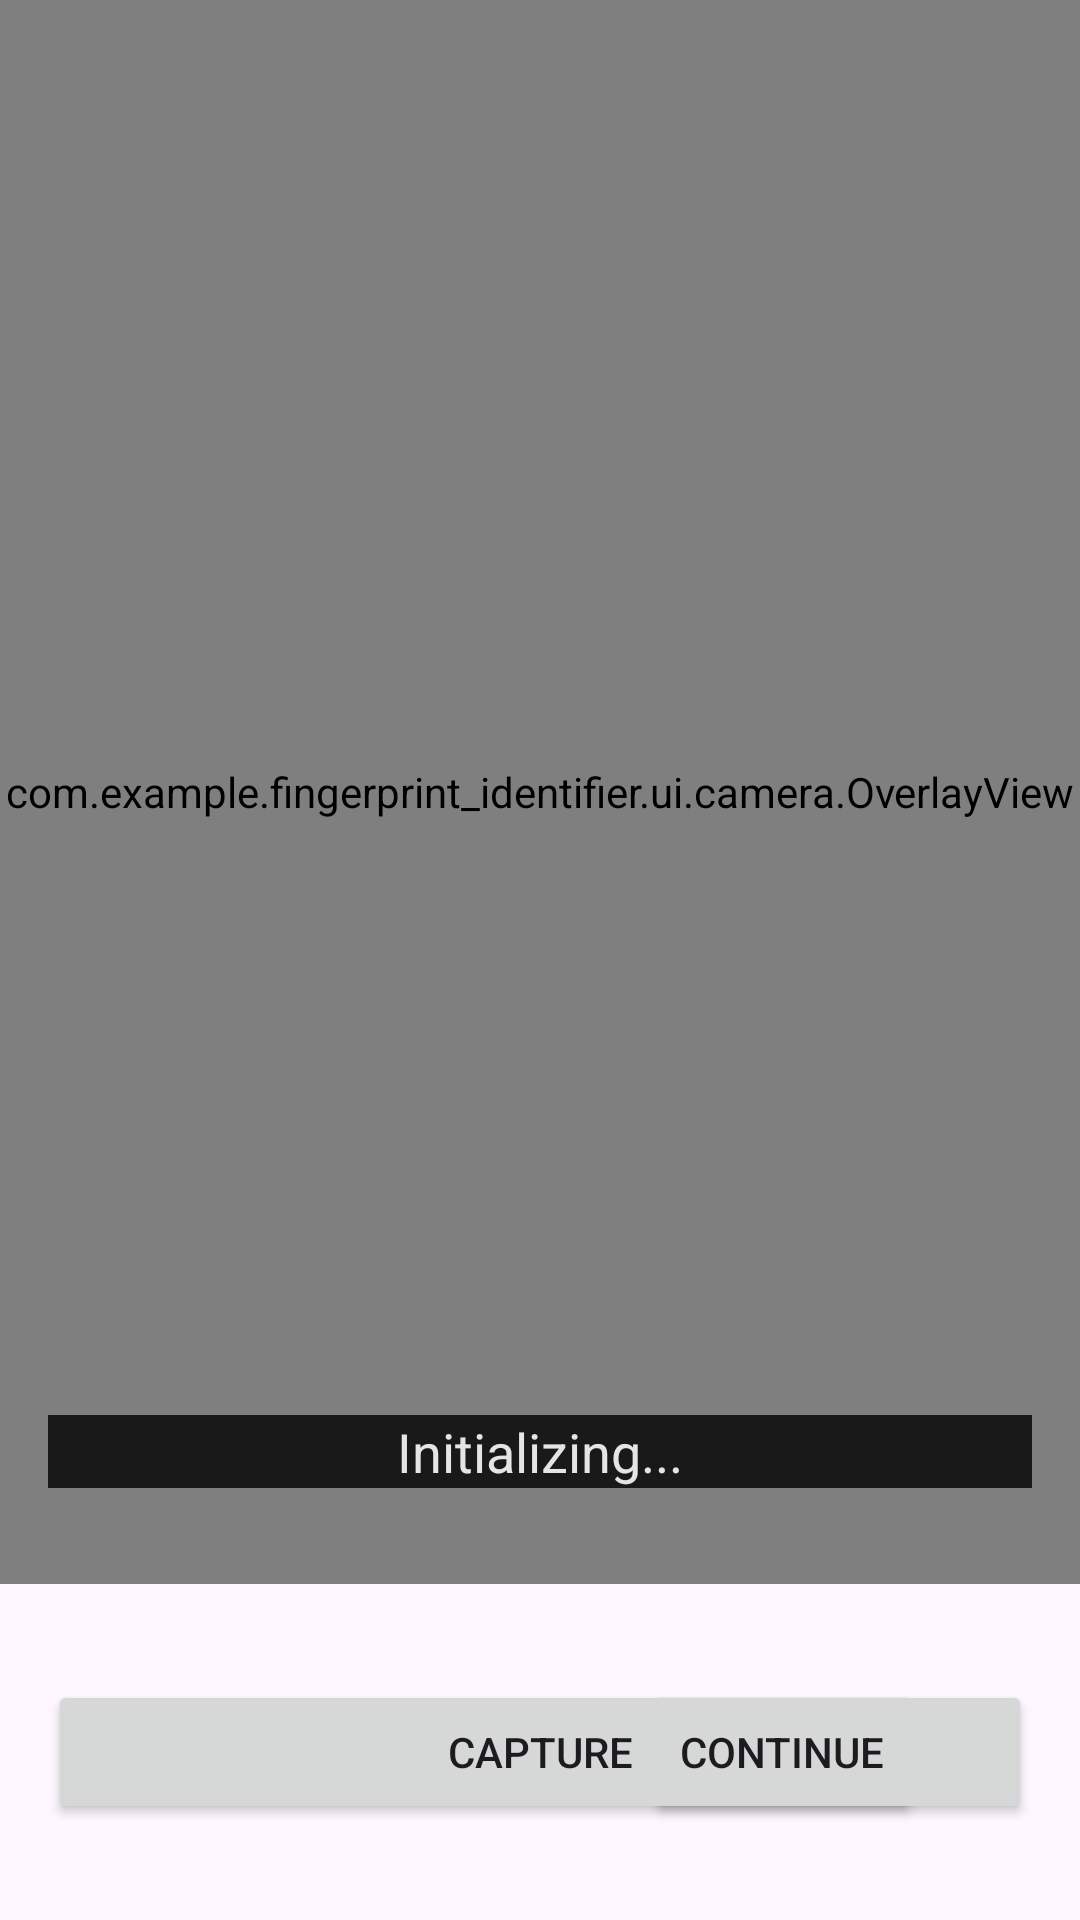

This screen was rendered from an Android layout file. Write that file and the resources it references.
<!-- AndroidManifest.xml: application theme Theme.FingerprintIdentifier -->
<!-- res/layout/fragment_camera.xml -->
<?xml version="1.0" encoding="utf-8"?>
<layout xmlns:android="http://schemas.android.com/apk/res/android"
    xmlns:app="http://schemas.android.com/apk/res-auto"
    xmlns:tools="http://schemas.android.com/tools">

    <androidx.constraintlayout.widget.ConstraintLayout
        android:layout_width="match_parent"
        android:layout_height="match_parent"
        tools:context=".ui.camera.CameraFragment">

        <androidx.camera.view.PreviewView
            android:id="@+id/preview_view"
            android:layout_width="0dp"
            android:layout_height="0dp"
            app:layout_constraintBottom_toTopOf="@id/capture_button"
            app:layout_constraintEnd_toEndOf="parent"
            app:layout_constraintStart_toStartOf="parent"
            app:layout_constraintTop_toTopOf="parent" />

        <com.example.fingerprint_identifier.ui.camera.OverlayView
            android:id="@+id/overlay_view"
            android:layout_width="0dp"
            android:layout_height="0dp"
            app:layout_constraintBottom_toBottomOf="@id/preview_view"
            app:layout_constraintEnd_toEndOf="@id/preview_view"
            app:layout_constraintStart_toStartOf="@id/preview_view"
            app:layout_constraintTop_toTopOf="@id/preview_view" />

        <TextView
            android:id="@+id/status_text"
            android:layout_width="0dp"
            android:layout_height="wrap_content"
            android:layout_marginHorizontal="16dp"
            android:layout_marginStart="16dp"
            android:layout_marginEnd="16dp"
            android:layout_marginBottom="64dp"
            android:alpha="0.8"
            android:background="@color/black"
            android:text="Initializing..."
            android:textAlignment="center"
            android:textColor="@color/white"
            android:textSize="18sp"
            app:layout_constraintBottom_toTopOf="@id/capture_button"
            app:layout_constraintEnd_toEndOf="parent"
            app:layout_constraintStart_toStartOf="parent" />

        <Button
            android:id="@+id/capture_button"
            android:layout_width="0dp"
            android:layout_height="wrap_content"
            android:layout_marginVertical="32dp"
            android:layout_marginHorizontal="16dp"
            android:text="Capture"
            app:layout_constraintBottom_toBottomOf="parent"
            app:layout_constraintEnd_toEndOf="parent"
            app:layout_constraintStart_toStartOf="parent"
            app:layout_constraintTop_toBottomOf="@id/preview_view" />

        <ImageView
            android:id="@+id/confirmation_image"
            android:layout_width="0dp"
            android:layout_height="0dp"
            android:layout_marginBottom="32dp"
            android:scaleType="fitCenter"
            android:visibility="gone"
            app:layout_constraintBottom_toTopOf="@id/retake_button"
            app:layout_constraintEnd_toEndOf="parent"
            app:layout_constraintStart_toStartOf="parent"
            app:layout_constraintTop_toTopOf="parent" />

        <Button
            android:id="@+id/retake_button"
            style="@style/Widget.Material3.Button.OutlinedButton"
            android:layout_width="wrap_content"
            android:layout_height="wrap_content"
            android:layout_marginHorizontal="16dp"
            android:layout_marginVertical="32dp"
            android:text="Retake"
            android:visibility="visible"
            app:layout_constraintBottom_toBottomOf="parent"
            app:layout_constraintEnd_toStartOf="@id/confirm_button"
            app:layout_constraintStart_toStartOf="parent" />

        <Button
            android:id="@+id/confirm_button"
            android:layout_width="wrap_content"
            android:layout_height="wrap_content"
            android:layout_marginVertical="32dp"
            android:layout_marginHorizontal="16dp"
            android:text="Continue"
            app:layout_constraintBottom_toBottomOf="parent"
            app:layout_constraintEnd_toEndOf="parent"
            app:layout_constraintStart_toEndOf="@id/retake_button" />

        <androidx.constraintlayout.widget.Group
            android:id="@+id/confirmation_group"
            android:layout_width="wrap_content"
            android:layout_height="wrap_content"
            android:visibility="visible"
            app:constraint_referenced_ids="retake_button,confirm_button,confirmation_image" />

    </androidx.constraintlayout.widget.ConstraintLayout>
</layout>
<!-- resources referenced by this layout -->
<resources>
  <style name="Theme.FingerprintIdentifier" parent="Base.Theme.FingerprintIdentifier" />
  <style name="Base.Theme.FingerprintIdentifier" parent="Theme.Material3.DayNight.NoActionBar">
          
          
      </style>
  <!-- not gathered from this repository: default colours our renderer supplied (Android Studio template values) -->
  <color name="black">#FF000000</color>
  <color name="white">#FFFFFFFF</color>
</resources>
